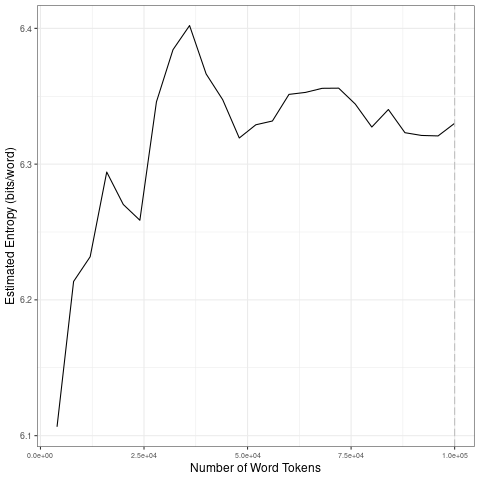

The file beside this chart, header and first rows:
file, entropy.Corpus.Size, entropy.Entropy, sd.Corpus.Size, sd.SD
data/2021_by_fr/2021-06-15_tokens_1-gram…, 4000, 6.107, 20000, 0.07251
data/2021_by_fr/2021-06-15_tokens_1-gram…, 8000, 6.214, 40000, 0.05592
data/2021_by_fr/2021-06-15_tokens_1-gram…, 12000, 6.232, 60000, 0.01337
data/2021_by_fr/2021-06-15_tokens_1-gram…, 16000, 6.294, 80000, 0.01211
data/2021_by_fr/2021-06-15_tokens_1-gram…, 20000, 6.27, 1e+05, 0.008255
data/2021_by_fr/2021-06-15_tokens_1-gram…, 24000, 6.259, 20000, 0.07251
data/2021_by_fr/2021-06-15_tokens_1-gram…, 28000, 6.346, 40000, 0.05592
data/2021_by_fr/2021-06-15_tokens_1-gram…, 32000, 6.384, 60000, 0.01337
data/2021_by_fr/2021-06-15_tokens_1-gram…, 36000, 6.402, 80000, 0.01211
data/2021_by_fr/2021-06-15_tokens_1-gram…, 40000, 6.366, 1e+05, 0.008255
data/2021_by_fr/2021-06-15_tokens_1-gram…, 44000, 6.347, 20000, 0.07251
data/2021_by_fr/2021-06-15_tokens_1-gram…, 48000, 6.319, 40000, 0.05592
data/2021_by_fr/2021-06-15_tokens_1-gram…, 52000, 6.329, 60000, 0.01337
data/2021_by_fr/2021-06-15_tokens_1-gram…, 56000, 6.332, 80000, 0.01211
data/2021_by_fr/2021-06-15_tokens_1-gram…, 60000, 6.351, 1e+05, 0.008255
data/2021_by_fr/2021-06-15_tokens_1-gram…, 64000, 6.353, 20000, 0.07251
data/2021_by_fr/2021-06-15_tokens_1-gram…, 68000, 6.356, 40000, 0.05592
data/2021_by_fr/2021-06-15_tokens_1-gram…, 72000, 6.356, 60000, 0.01337
data/2021_by_fr/2021-06-15_tokens_1-gram…, 76000, 6.344, 80000, 0.01211
data/2021_by_fr/2021-06-15_tokens_1-gram…, 80000, 6.327, 1e+05, 0.008255
data/2021_by_fr/2021-06-15_tokens_1-gram…, 84000, 6.34, 20000, 0.07251
data/2021_by_fr/2021-06-15_tokens_1-gram…, 88000, 6.323, 40000, 0.05592
data/2021_by_fr/2021-06-15_tokens_1-gram…, 92000, 6.321, 60000, 0.01337
data/2021_by_fr/2021-06-15_tokens_1-gram…, 96000, 6.321, 80000, 0.01211
data/2021_by_fr/2021-06-15_tokens_1-gram…, 1e+05, 6.33, 1e+05, 0.008255
